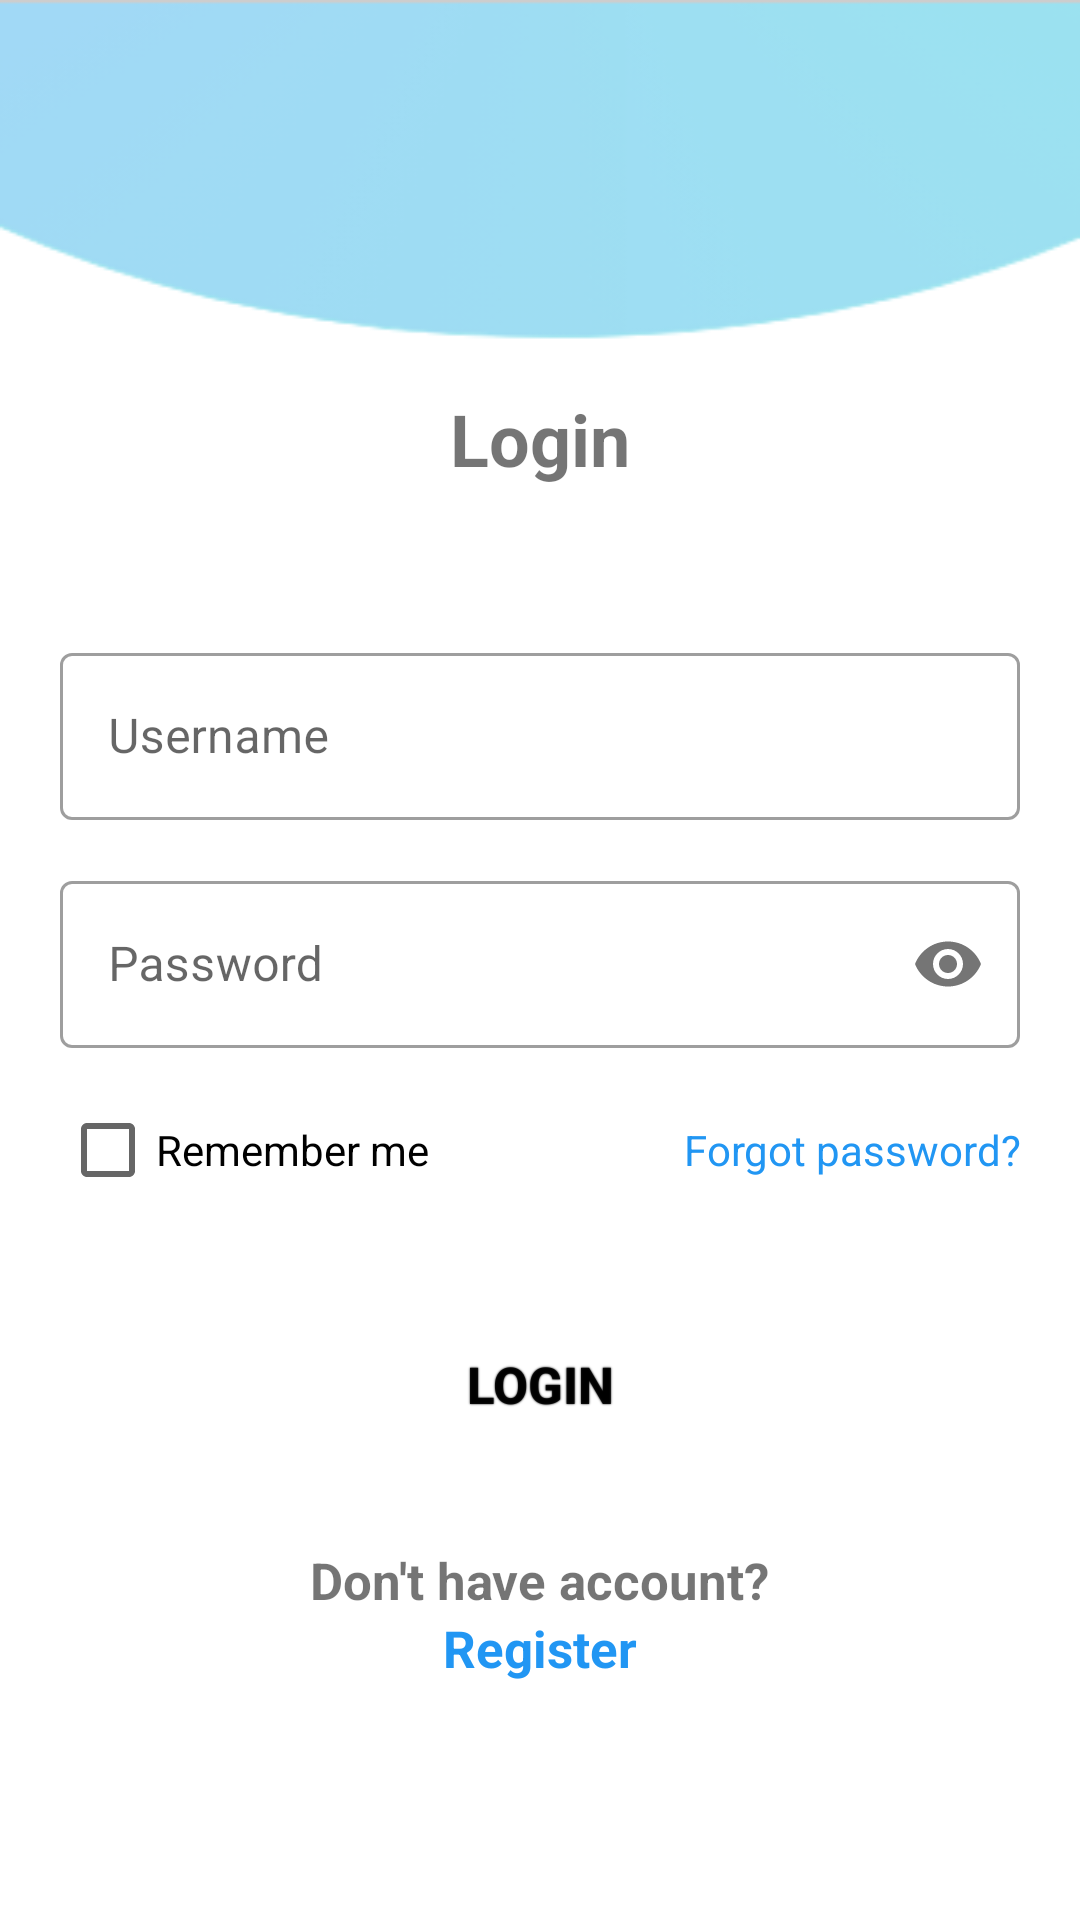

Layout XML and referenced resources for this Android screen:
<!-- AndroidManifest.xml: application theme Theme.BaiTapLonJava -->
<!-- res/layout/activity_login.xml -->
<?xml version="1.0" encoding="utf-8"?>
<androidx.constraintlayout.widget.ConstraintLayout xmlns:android="http://schemas.android.com/apk/res/android"
    xmlns:app="http://schemas.android.com/apk/res-auto"
    xmlns:tools="http://schemas.android.com/tools"
    android:layout_width="match_parent"
    android:layout_height="match_parent"
    android:background="@drawable/register_background"
    tools:context=".activities.LoginActivity">

    <LinearLayout
        android:id="@+id/relativeLayout"
        android:layout_width="wrap_content"
        android:layout_height="wrap_content"
        android:orientation="vertical"
        app:layout_constraintEnd_toEndOf="parent"
        app:layout_constraintStart_toStartOf="parent"
        app:layout_constraintTop_toTopOf="parent">

        <ImageView
            android:id="@+id/ivLogo"
            android:layout_width="100dp"
            android:layout_height="100dp"
            android:layout_gravity="center"
            android:layout_margin="15dp"
            android:layout_marginTop="30dp"
            android:src="@drawable/ic_ctu" />

        <TextView
            android:id="@+id/tvTittle"
            android:layout_width="wrap_content"
            android:layout_height="wrap_content"
            android:layout_gravity="center"
            android:text="@string/tittle_Login"
            android:textSize="@dimen/text_tittle"
            android:textStyle="bold" />

        <com.google.android.material.textfield.TextInputLayout
            style="@style/Widget.MaterialComponents.TextInputLayout.OutlinedBox"
            android:layout_width="match_parent"
            android:layout_height="wrap_content"
            android:layout_marginLeft="20dp"
            android:layout_marginTop="50dp"
            android:layout_marginRight="20dp"
            android:hint="@string/text_username">

            <com.google.android.material.textfield.TextInputEditText
                android:id="@+id/edt_UserName"
                android:layout_width="match_parent"
                android:layout_height="wrap_content"
                 />
        </com.google.android.material.textfield.TextInputLayout>

        <com.google.android.material.textfield.TextInputLayout
            style="@style/Widget.MaterialComponents.TextInputLayout.OutlinedBox"
            android:layout_width="match_parent"
            android:layout_height="wrap_content"
            android:layout_marginLeft="20dp"
            android:layout_marginTop="15dp"
            android:layout_marginRight="20dp"
            android:hint="@string/text_password"
            app:passwordToggleEnabled="true">

            <com.google.android.material.textfield.TextInputEditText
                android:id="@+id/edt_Password"
                android:layout_width="match_parent"
                android:layout_height="wrap_content"
                android:inputType="textPassword" />
        </com.google.android.material.textfield.TextInputLayout>

        <LinearLayout
            android:layout_width="match_parent"
            android:layout_height="wrap_content"
            android:orientation="horizontal"
            android:layout_marginEnd="20dp"
            android:layout_marginStart="20dp"
            android:layout_marginTop="10dp"
            android:weightSum="3">
            <CheckBox
                android:layout_width="wrap_content"
                android:layout_height="wrap_content"
                android:id="@+id/chkRemember"
                android:text="@string/check_box_remember"
                android:layout_weight="1"/>
            <TextView
                android:id="@+id/tvForgot"
                android:layout_width="0dp"
                android:layout_height="wrap_content"
                android:gravity="end"
                android:text="@string/text_forgot"
                android:layout_weight="2"
                android:textColor="@color/blue"/>

        </LinearLayout>
        <LinearLayout
            android:layout_width="wrap_content"
            android:layout_height="wrap_content"
            android:layout_gravity="center_horizontal"
            android:layout_marginTop="20dp"
            android:orientation="horizontal"
            android:padding="10dp">

            <Button
                android:id="@+id/btnLogin"
                android:layout_width="300dp"
                android:layout_height="wrap_content"
                android:layout_marginStart="20dp"
                android:layout_marginEnd="20dp"
                android:background="@drawable/button_bg"
                android:backgroundTint="@color/light_blue"
                android:text="@string/btn_login"
                android:elevation="35dp"
                android:shadowRadius="1"
                style="@style/TextStyle"
                android:shadowColor="@color/black"
                android:textStyle="bold" />


        </LinearLayout>

        <TextView
            android:layout_marginTop="20dp"
            android:layout_width="wrap_content"
            android:layout_height="wrap_content"
            android:text="Don't have account?"
            style="@style/TextStyle"
            android:layout_gravity="center"/>
        <TextView
            android:layout_width="wrap_content"
            android:layout_height="wrap_content"
            android:id="@+id/btnRegister"
            android:text="@string/btn_register"
            android:textColor="@color/blue"
            style="@style/TextStyle"
            android:layout_gravity="center"/>


    </LinearLayout>
</androidx.constraintlayout.widget.ConstraintLayout>
<!-- resources referenced by this layout -->
<resources>
  <color name="black">#FF000000</color>
  <color name="blue">#2196F3</color>
  <color name="light_blue">#00BCD4</color>
  <dimen name="text_tittle">24sp</dimen>
      // ----- Fragment Home -----
  <!-- drawable register_background: png bitmap (drawable, 19444 bytes) -->
  <string name="btn_login">Login</string>
  <string name="btn_register">Register</string>
  <string name="check_box_remember">Remember me</string>
  <string name="text_forgot">Forgot password?</string>
  <string name="text_password">Password</string>
  <string name="text_username">Username</string>
  <string name="tittle_Login">Login</string>
  <style name="TextStyle">
          <item name="android:textStyle">bold</item>
          <item name="android:textSize">@dimen/text_font</item>
      </style>
  <style name="Theme.BaiTapLonJava" parent="Theme.MaterialComponents.DayNight.NoActionBar">
          
          <item name="colorPrimary">@color/light_blue</item>
          <item name="colorPrimaryVariant">@color/blue</item>
          <item name="colorOnPrimary">@color/white</item>
          
          <item name="colorSecondary">@color/teal_200</item>
          <item name="colorSecondaryVariant">@color/teal_700</item>
          <item name="colorOnSecondary">@color/black</item>
          
          <item name="android:statusBarColor">?attr/colorPrimaryVariant</item>
          
      </style>
  <dimen name="text_font">17sp</dimen>
      // ----- Edit Activity -----
  <color name="white">#FFFFFFFF</color>
  <color name="teal_200">#FF03DAC5</color>
  <color name="teal_700">#FF018786</color>
</resources>
